Dataset: images (GitHub, dhruvp/wbc-classification). Classes: eosinophil, lymphocyte, monocyte, neutrophil.

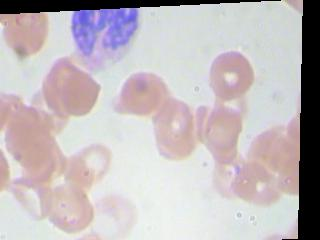
Label: neutrophil

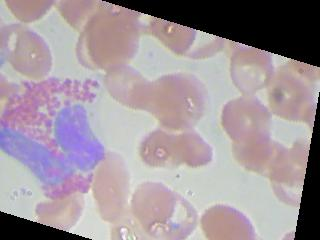
Label: eosinophil

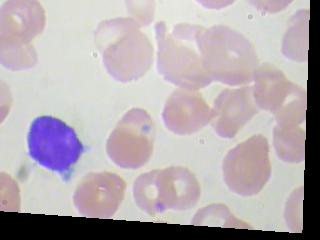
Label: lymphocyte

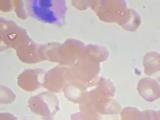
Label: eosinophil

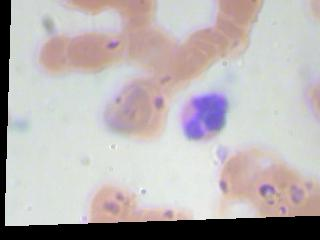
Label: neutrophil

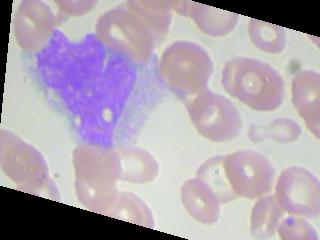
Label: monocyte
